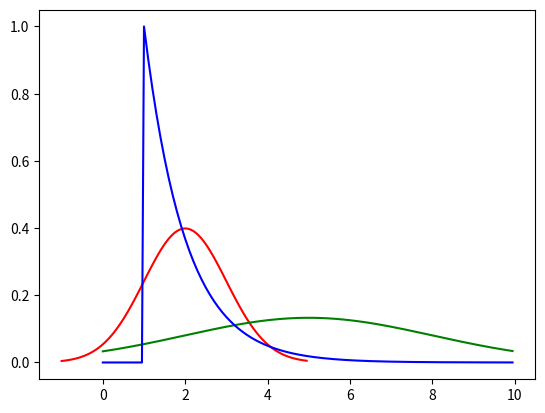

Source code (Python):
import numpy as np
import scipy.stats as sp
import matplotlib.pyplot as plt

x = np.arange(-1, 5, 0.05)
plt.plot(x, sp.norm.pdf(x, 2, 1), 'r-')

x = np.arange(0, 10, 0.05)
plt.plot(x, sp.norm.pdf(x, 5, 3), 'g-')

x = np.arange(0, 10, 0.05)
plt.plot(x, sp.expon.pdf(x, 1), 'b-')

plt.show()